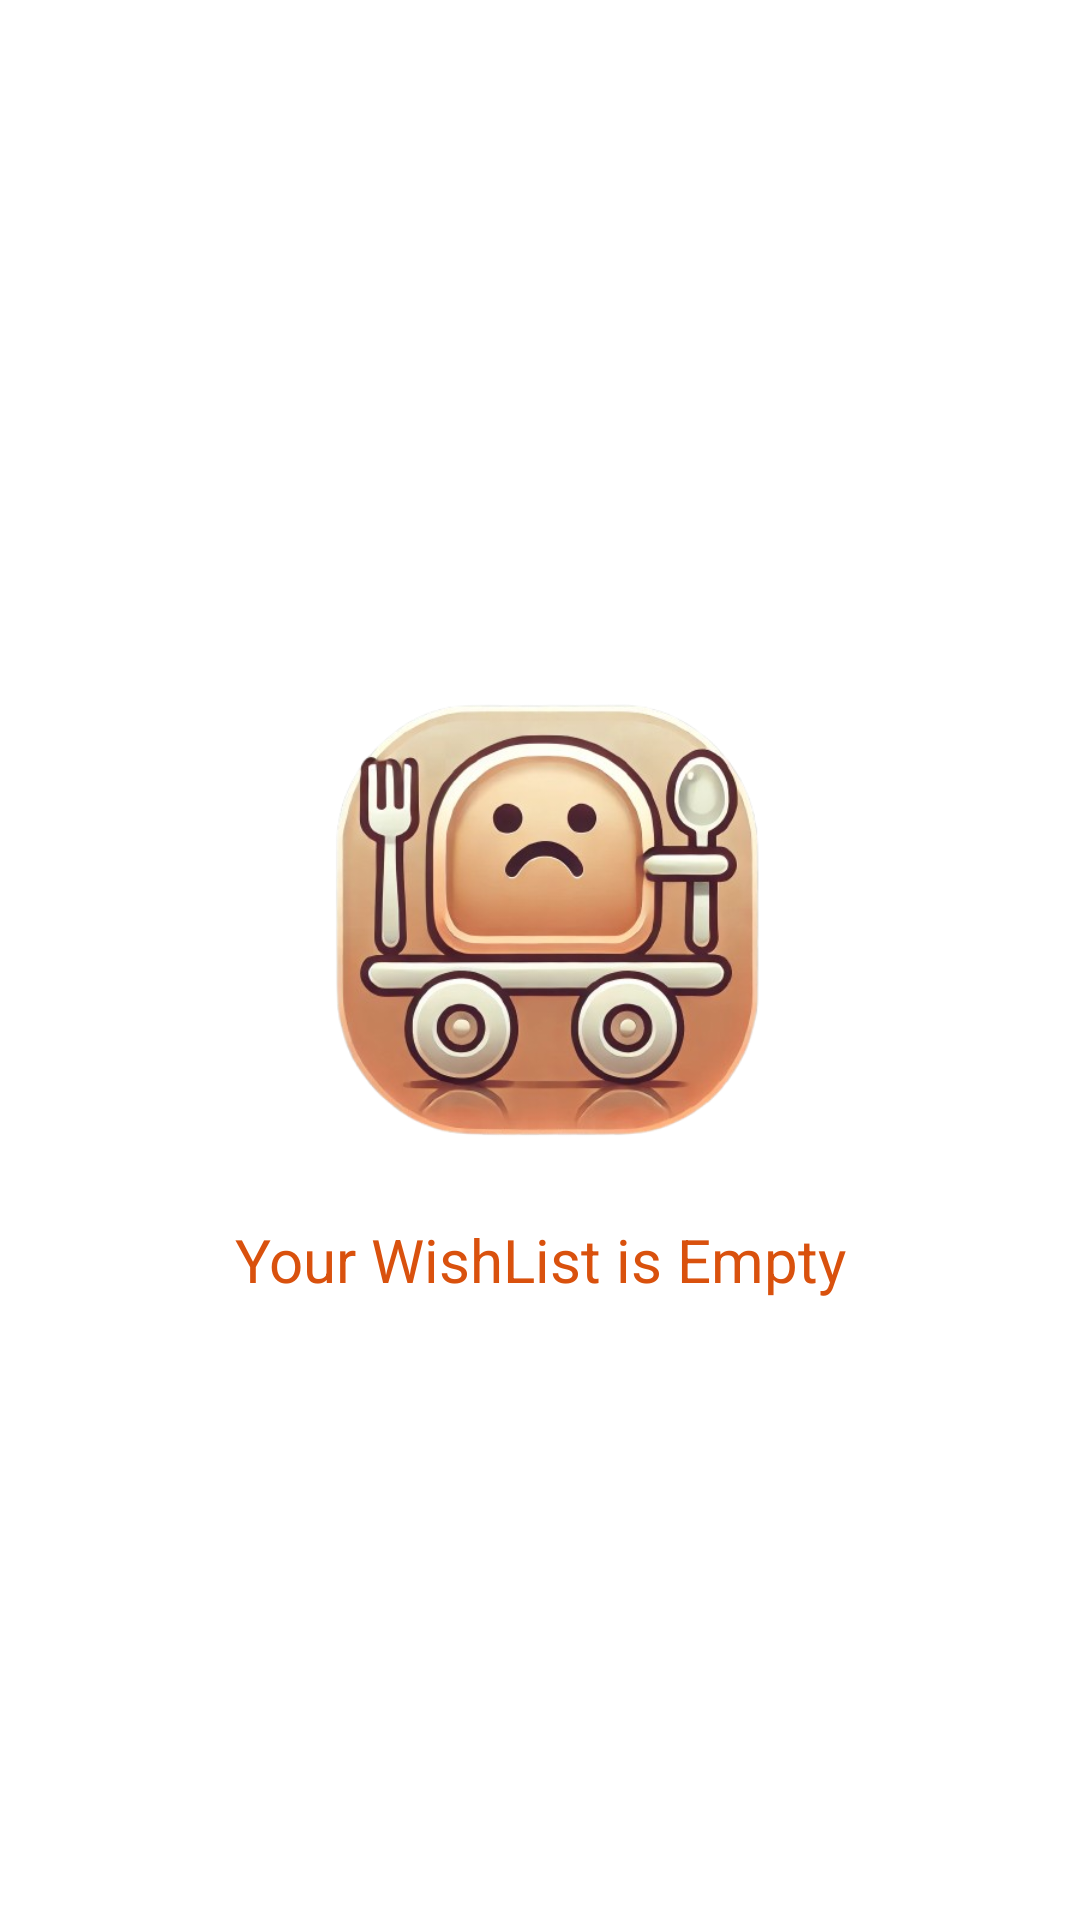

The Android layout XML behind this screen, and the referenced resources:
<!-- AndroidManifest.xml: application theme Theme.Restaurant -->
<!-- res/layout/fragment_wishlist.xml -->
<?xml version="1.0" encoding="utf-8"?>
<FrameLayout xmlns:android="http://schemas.android.com/apk/res/android"
    xmlns:tools="http://schemas.android.com/tools"
    android:layout_width="match_parent"
    android:layout_height="match_parent"
    android:background="@color/white"
    android:padding="@dimen/_8sdp"
    tools:context=".fragments.WishlistFragment">

    <LinearLayout
        android:id="@+id/NoItemWish"
        android:layout_width="match_parent"
        android:layout_height="match_parent"
        android:gravity="center"
        android:orientation="vertical"
        android:visibility="visible">

        <ImageView
            android:layout_gravity="center"
            android:layout_width="match_parent"
            android:layout_height="@dimen/_200sdp"
            android:src="@drawable/ic_no_cart_item" />

        <com.google.android.material.textview.MaterialTextView
            android:layout_width="match_parent"
            android:layout_height="wrap_content"
            android:text="@string/your_wishlist_is_empty"
            android:textAlignment="center"
            android:textColor="@color/orange"
            android:textSize="@dimen/_20sp" />

    </LinearLayout>


    <androidx.recyclerview.widget.RecyclerView
        android:id="@+id/recyclerViewWishlist"
        android:layout_width="match_parent"
        android:layout_height="match_parent" />

</FrameLayout>
<!-- resources referenced by this layout -->
<resources>
  <color name="orange">#D9510D</color>
  <color name="white">#FFFFFFFF</color>
  <dimen name="_200sdp">200.00dp</dimen>
  <dimen name="_20sp">20.00sp</dimen>
  <dimen name="_8sdp">8.00dp</dimen>
  <!-- drawable ic_no_cart_item: png bitmap (drawable, 216907 bytes) -->
  <string name="your_wishlist_is_empty">Your WishList is Empty</string>
  <style name="Theme.Restaurant" parent="Base.Theme.Restaurant" />
  <style name="Base.Theme.Restaurant" parent="Theme.Material3.DayNight.NoActionBar">
          
           <item name="colorPrimary">@color/orange</item>
          
          <item name="fontFamily">@font/font1</item>
          <item name="bottomNavigationStyle">@style/Widget.Material3.BottomNavigationView</item>
          <item name="android:statusBarColor">@color/orange</item>
      </style>
</resources>
